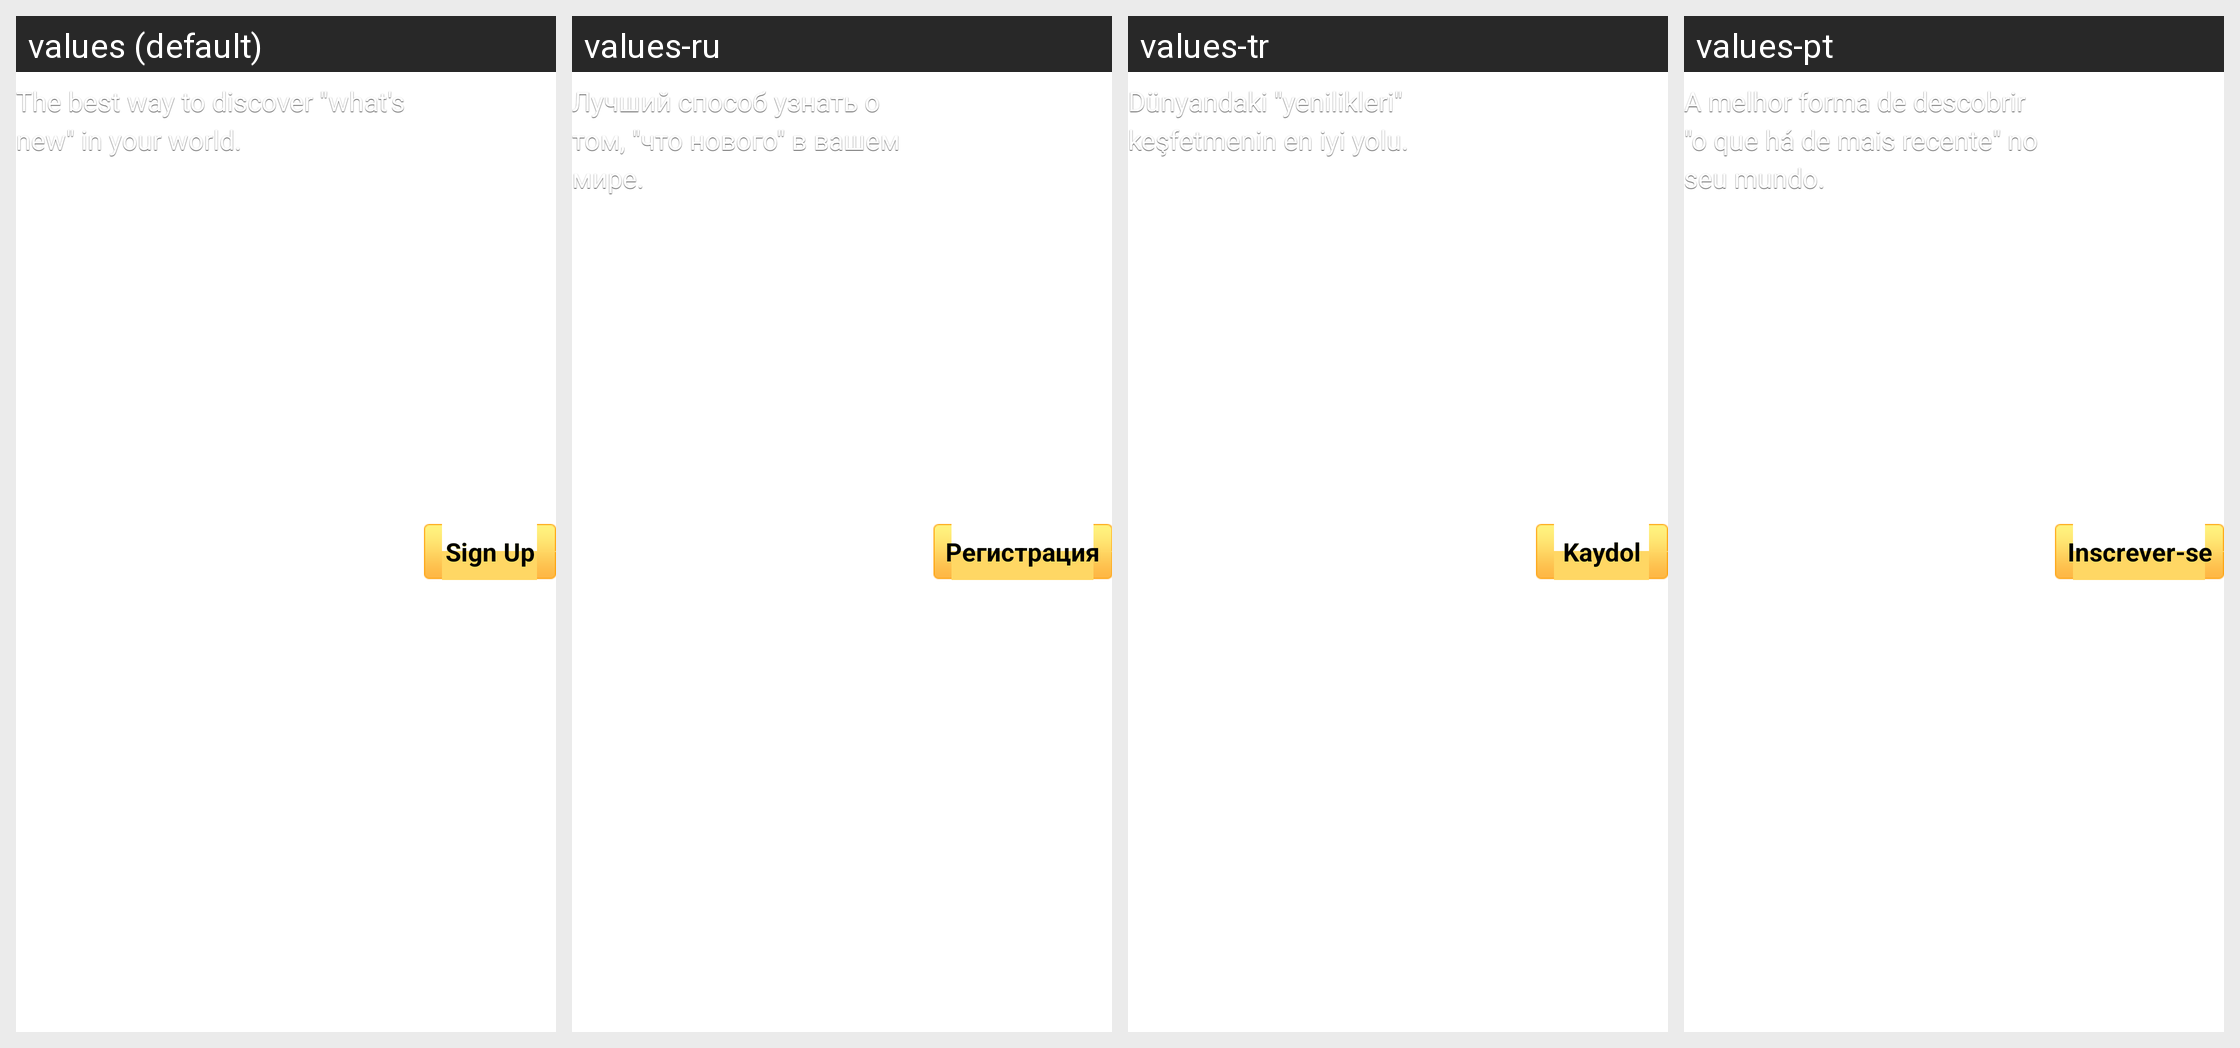

Translations of the strings shown on this Android screen, per locale in the grid:
Android screen res/layout/sign_up_button.xml rendered under 4 locales, left to right: values (default), values-ru, values-tr, values-pt. Device: Nexus 5 (rendered at 1080×1920; each locale shown at half size, 540×960, under a caption strip naming it); theme Theme.
Other locales in the repository, not shown: values-cs, values-da, values-de, values-el, values-es, values-fr, values-it, values-ja, values-ko, values-nb, values-nl, values-pl, values-sv, values-zh-rCN, values-zh-rTW.
Strings drawn on this screen, with the default value and each locale's value (text and hints the layout hard-codes, and strings that could not be matched under every locale, appear in the picture but are not listed):

signup_discover
  values: The best way to discover "what's new" in your world.
  values-ru: Лучший способ узнать о том, "что нового" в вашем мире.
  values-tr: Dünyandaki "yenilikleri" keşfetmenin en iyi yolu.
  values-pt: A melhor forma de descobrir "o que há de mais recente" no seu mundo.

signup_sign_up
  values: Sign Up
  values-ru: Регистрация
  values-tr: Kaydol
  values-pt: Inscrever-se
